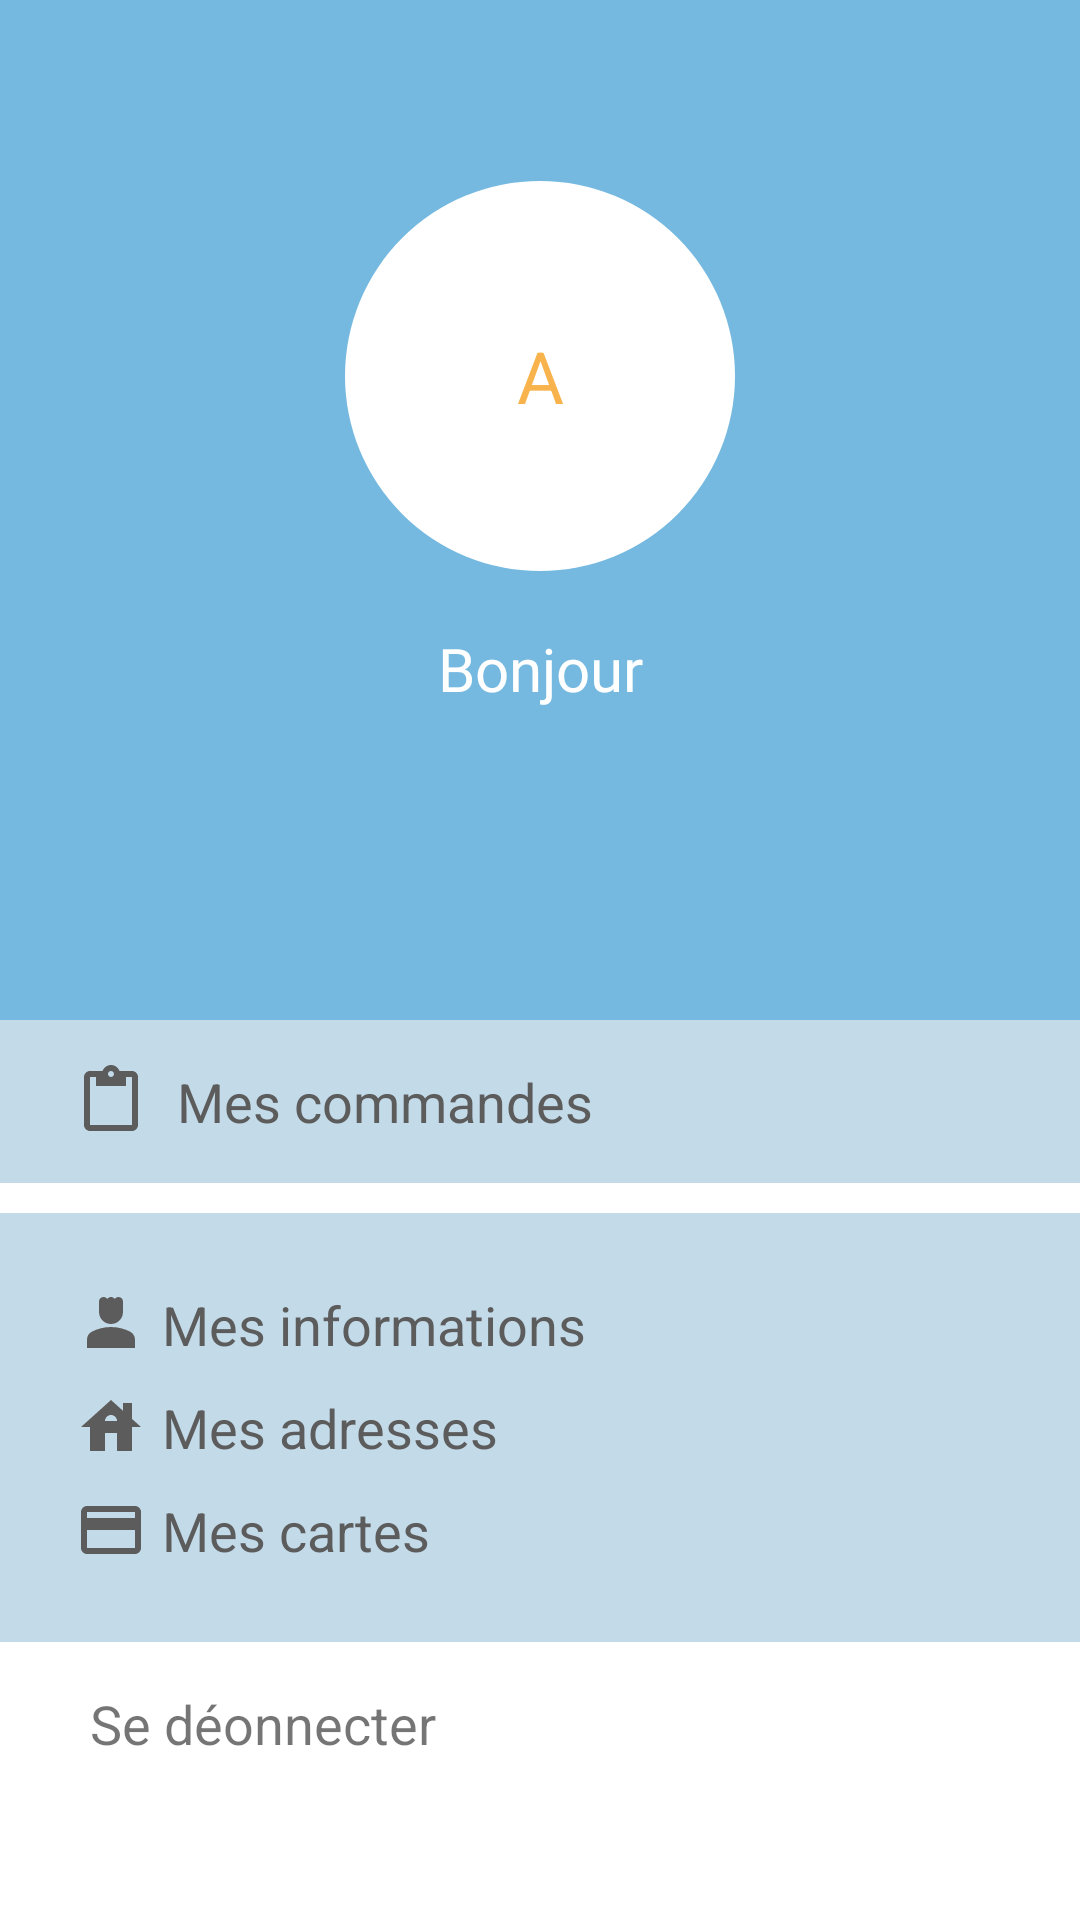

Write the Android layout XML for this screen, with the resource values it uses.
<!-- AndroidManifest.xml: application theme Theme.PharmaExpress -->
<!-- res/layout/fragment_account.xml -->
<?xml version="1.0" encoding="utf-8"?>
<FrameLayout xmlns:android="http://schemas.android.com/apk/res/android"
    xmlns:tools="http://schemas.android.com/tools"
    android:layout_width="match_parent"
    android:layout_height="match_parent"
    tools:context=".ui.home.account.Account">

    <LinearLayout
        android:layout_width="match_parent"
        android:layout_height="match_parent"
        android:orientation="vertical">

        <LinearLayout
            android:layout_width="match_parent"
            android:layout_height="340dp"
            android:gravity="center"
            android:orientation="vertical"
            android:background="@color/blue_cyan">

            <TextView
                android:layout_width="130dp"
                android:layout_height="130dp"
                android:layout_gravity="center"
                android:background="@drawable/circle"
                android:gravity="center"
                android:text="A"
                android:textColor="@color/button_color"
                android:textSize="24sp"
                android:layout_marginBottom="19dp"
                android:id="@+id/username_initial"/>

            <TextView
                android:layout_width="match_parent"
                android:layout_height="wrap_content"
                android:textSize="20sp"
                android:gravity="center"
                android:fontFamily="@font/dm_medium"
                android:text="Bonjour"
                android:id="@+id/textViewBonjour"
                android:textColor="@color/white"/>

            <TextView
                android:layout_width="match_parent"
                android:layout_height="wrap_content"
                android:textSize="32sp"
                android:textColor="@color/white"
                android:fontFamily="@font/dm_bold"
                android:id="@+id/personal_user_name"/>

        </LinearLayout>

        <LinearLayout
            android:layout_width="match_parent"
            android:layout_height="wrap_content"
            android:orientation="vertical"
            android:padding="10dp"
            android:layout_marginBottom="10dp"
            android:background="@color/acount_items"
            android:id="@+id/acc_commande">

                <LinearLayout
                    android:layout_width="wrap_content"
                    android:layout_height="wrap_content"
                    android:orientation="horizontal"
                    android:padding="5dp">
                    <ImageView
                        android:layout_width="match_parent"
                        android:layout_height="wrap_content"
                        android:src="@drawable/baseline_content_paste_24"
                        android:paddingRight="10dp"
                        android:paddingLeft="10dp"/>
                    <TextView
                        android:layout_width="match_parent"
                        android:layout_height="wrap_content"
                        android:textSize="18sp"
                        android:text="Mes commandes"
                        android:textColor="#5c5c5c"/>
                </LinearLayout>

        </LinearLayout>

        <LinearLayout
            android:layout_width="match_parent"
            android:layout_height="wrap_content"
            android:orientation="vertical"
            android:gravity="center"
            android:padding="20dp"
            android:layout_marginBottom="10dp"
            android:background="@color/acount_items">

            <LinearLayout
                android:layout_width="match_parent"
                android:layout_height="wrap_content"
                android:orientation="horizontal"
                android:padding="5dp"
                android:id="@+id/acc_informations">
                <ImageView
                    android:layout_width="wrap_content"
                    android:layout_height="wrap_content"
                    android:paddingRight="5dp"
                    android:src="@drawable/baseline_person_4_24"
                    />
                <TextView
                    android:layout_width="match_parent"
                    android:layout_height="wrap_content"
                    android:textSize="18sp"
                    android:textColor="#5c5c5c"
                    android:text="Mes informations"/>
            </LinearLayout>

            <LinearLayout
                android:layout_width="match_parent"
                android:layout_height="wrap_content"
                android:orientation="horizontal"
                android:padding="5dp"
                android:id="@+id/acc_address">
                <ImageView
                    android:layout_width="wrap_content"
                    android:layout_height="wrap_content"
                    android:paddingRight="5dp"
                    android:src="@drawable/baseline_house_24"
                    />
                <TextView
                    android:layout_width="match_parent"
                    android:layout_height="wrap_content"
                    android:textSize="18sp"
                    android:textColor="#5c5c5c"
                    android:text="Mes adresses"/>
            </LinearLayout>

           <LinearLayout
               android:layout_width="match_parent"
               android:layout_height="wrap_content"
               android:orientation="horizontal"
               android:padding="5dp"
               android:id="@+id/acc_cards">
               <ImageView
                   android:layout_width="wrap_content"
                   android:layout_height="wrap_content"
                   android:paddingRight="5dp"
                   android:src="@drawable/baseline_credit_card_24"
                   />
               <TextView
                   android:layout_width="match_parent"
                   android:layout_height="wrap_content"
                   android:textSize="18sp"
                   android:textColor="#5c5c5c"
                   android:text="Mes cartes"/>
           </LinearLayout>

        </LinearLayout>

        <LinearLayout
            android:layout_width="match_parent"
            android:layout_height="wrap_content"
            android:orientation="horizontal"
            android:padding="5dp"
           >
            <ImageView
                android:layout_width="wrap_content"
                android:layout_height="wrap_content"
                android:layout_marginLeft="20dp"
                android:paddingRight="5dp"
                android:src="@drawable/baseline_logout_24"/>
            <TextView
                android:layout_width="match_parent"
                android:layout_height="wrap_content"
                android:textSize="18sp"
                android:text="Se déonnecter"
                android:id="@+id/acc_logout"/>
        </LinearLayout>
    </LinearLayout>

</FrameLayout>
<!-- resources referenced by this layout -->
<resources>
  <color name="acount_items">#c3dae8</color>
  <color name="blue_cyan">#75b9e0</color>
  <color name="button_color">#F9B34C</color>
  <color name="white">#FFFFFFFF</color>
  <!-- drawable baseline_content_paste_24 (drawable) -->
  <vector android:autoMirrored="true" android:height="24dp"
      android:tint="#5C5C5C" android:viewportHeight="24"
      android:viewportWidth="24" android:width="24dp" xmlns:android="http://schemas.android.com/apk/res/android">
      <path android:fillColor="@android:color/white" android:pathData="M19,2h-4.18C14.4,0.84 13.3,0 12,0c-1.3,0 -2.4,0.84 -2.82,2L5,2c-1.1,0 -2,0.9 -2,2v16c0,1.1 0.9,2 2,2h14c1.1,0 2,-0.9 2,-2L21,4c0,-1.1 -0.9,-2 -2,-2zM12,2c0.55,0 1,0.45 1,1s-0.45,1 -1,1 -1,-0.45 -1,-1 0.45,-1 1,-1zM19,20L5,20L5,4h2v3h10L17,4h2v16z"/>
  </vector>
  <!-- drawable baseline_credit_card_24 (drawable) -->
  <vector android:autoMirrored="true" android:height="24dp"
      android:tint="#5C5C5C" android:viewportHeight="24"
      android:viewportWidth="24" android:width="24dp" xmlns:android="http://schemas.android.com/apk/res/android">
      <path android:fillColor="@android:color/white" android:pathData="M20,4L4,4c-1.11,0 -1.99,0.89 -1.99,2L2,18c0,1.11 0.89,2 2,2h16c1.11,0 2,-0.89 2,-2L22,6c0,-1.11 -0.89,-2 -2,-2zM20,18L4,18v-6h16v6zM20,8L4,8L4,6h16v2z"/>
  </vector>
  <!-- drawable baseline_house_24 (drawable) -->
  <vector android:autoMirrored="true" android:height="24dp"
      android:tint="#5C5C5C" android:viewportHeight="24"
      android:viewportWidth="24" android:width="24dp" xmlns:android="http://schemas.android.com/apk/res/android">
      <path android:fillColor="@android:color/white" android:pathData="M19,9.3V4h-3v2.6L12,3L2,12h3v8h5v-6h4v6h5v-8h3L19,9.3zM10,10c0,-1.1 0.9,-2 2,-2s2,0.9 2,2H10z"/>
  </vector>
  <!-- drawable baseline_person_4_24 (drawable) -->
  <vector android:autoMirrored="true" android:height="24dp"
      android:tint="#5C5C5C" android:viewportHeight="24"
      android:viewportWidth="24" android:width="24dp" xmlns:android="http://schemas.android.com/apk/res/android">
      <path android:fillColor="@android:color/white" android:pathData="M18.39,14.56C16.71,13.7 14.53,13 12,13c-2.53,0 -4.71,0.7 -6.39,1.56C4.61,15.07 4,16.1 4,17.22V20h16v-2.78C20,16.1 19.39,15.07 18.39,14.56z"/>
      <path android:fillColor="@android:color/white" android:pathData="M12,12c2.21,0 4,-1.79 4,-4c0,-1.37 0,-3.5 0,-3.5C16,3.67 15.33,3 14.5,3c-0.52,0 -0.98,0.27 -1.25,0.67C12.98,3.27 12.52,3 12,3s-0.98,0.27 -1.25,0.67C10.48,3.27 10.02,3 9.5,3C8.67,3 8,3.67 8,4.5c0,0 0,2.12 0,3.5C8,10.21 9.79,12 12,12z"/>
  </vector>
  <!-- drawable circle (drawable) -->
  <?xml version="1.0" encoding="utf-8"?>
  <shape xmlns:android="http://schemas.android.com/apk/res/android"
      android:shape="oval">
      <size
          android:width="100dp"
          android:height="100dp" />
      <solid android:color="@color/white" /> 
  </shape>
  <style name="Theme.PharmaExpress" parent="Theme.MaterialComponents.DayNight.NoActionBar">
          
          <item name="colorPrimary">@color/blue_cyan</item>
          <item name="colorPrimaryVariant">@color/lavender1</item>
          <item name="colorOnPrimary">@color/white</item>
          
          <item name="colorSecondary">@color/teal_200</item>
          <item name="colorSecondaryVariant">@color/teal_700</item>
          <item name="colorOnSecondary">@color/black</item>
          
          <item name="android:statusBarColor">?attr/colorPrimaryVariant</item>
          
      </style>
  <color name="lavender1">#8692f7</color>
  <color name="teal_200">#FF03DAC5</color>
  <color name="teal_700">#FF018786</color>
  <color name="black">#000000</color>
</resources>
